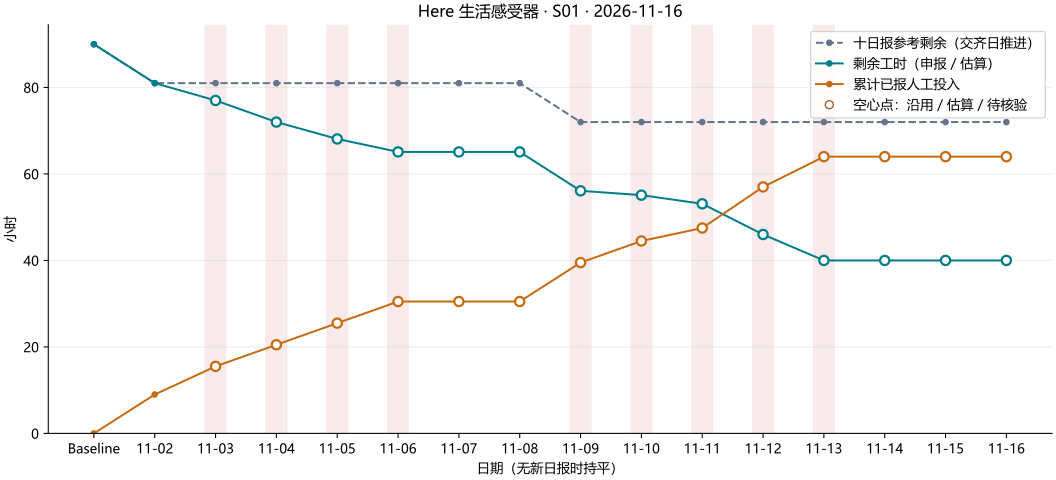

The data file committed next to this chart (first rows):
day, date, ideal_remaining, actual_remaining, actual_spent, daily_spent, status, missing_members
0, , 90, 90, 0.0, 0.0, baseline, 
1, 2026-11-02, 81.0, 81.0, 9.0, 9.0, complete, 
2, 2026-11-03, 81.0, , , , incomplete, A, B, C
3, 2026-11-04, 81.0, , , , incomplete, A, B, C
4, 2026-11-05, 81.0, , , , incomplete, A, B, C
5, 2026-11-06, 81.0, , , , incomplete, A, B, C
6, 2026-11-07, 81.0, , , , no_submission, 
7, 2026-11-08, 81.0, , , , no_submission, 
8, 2026-11-09, 72.0, , , , incomplete, A, B, C
9, 2026-11-10, 72.0, , , , incomplete, A, B, C
10, 2026-11-11, 72.0, , , , incomplete, A, B, C
11, 2026-11-12, 72.0, , , , incomplete, A, B, C
12, 2026-11-13, 72.0, , , , incomplete, A, B, C
13, 2026-11-14, 72.0, , , , no_submission, 
14, 2026-11-15, 72.0, , , , no_submission, 
15, 2026-11-16, 72.0, , , , no_submission, 
